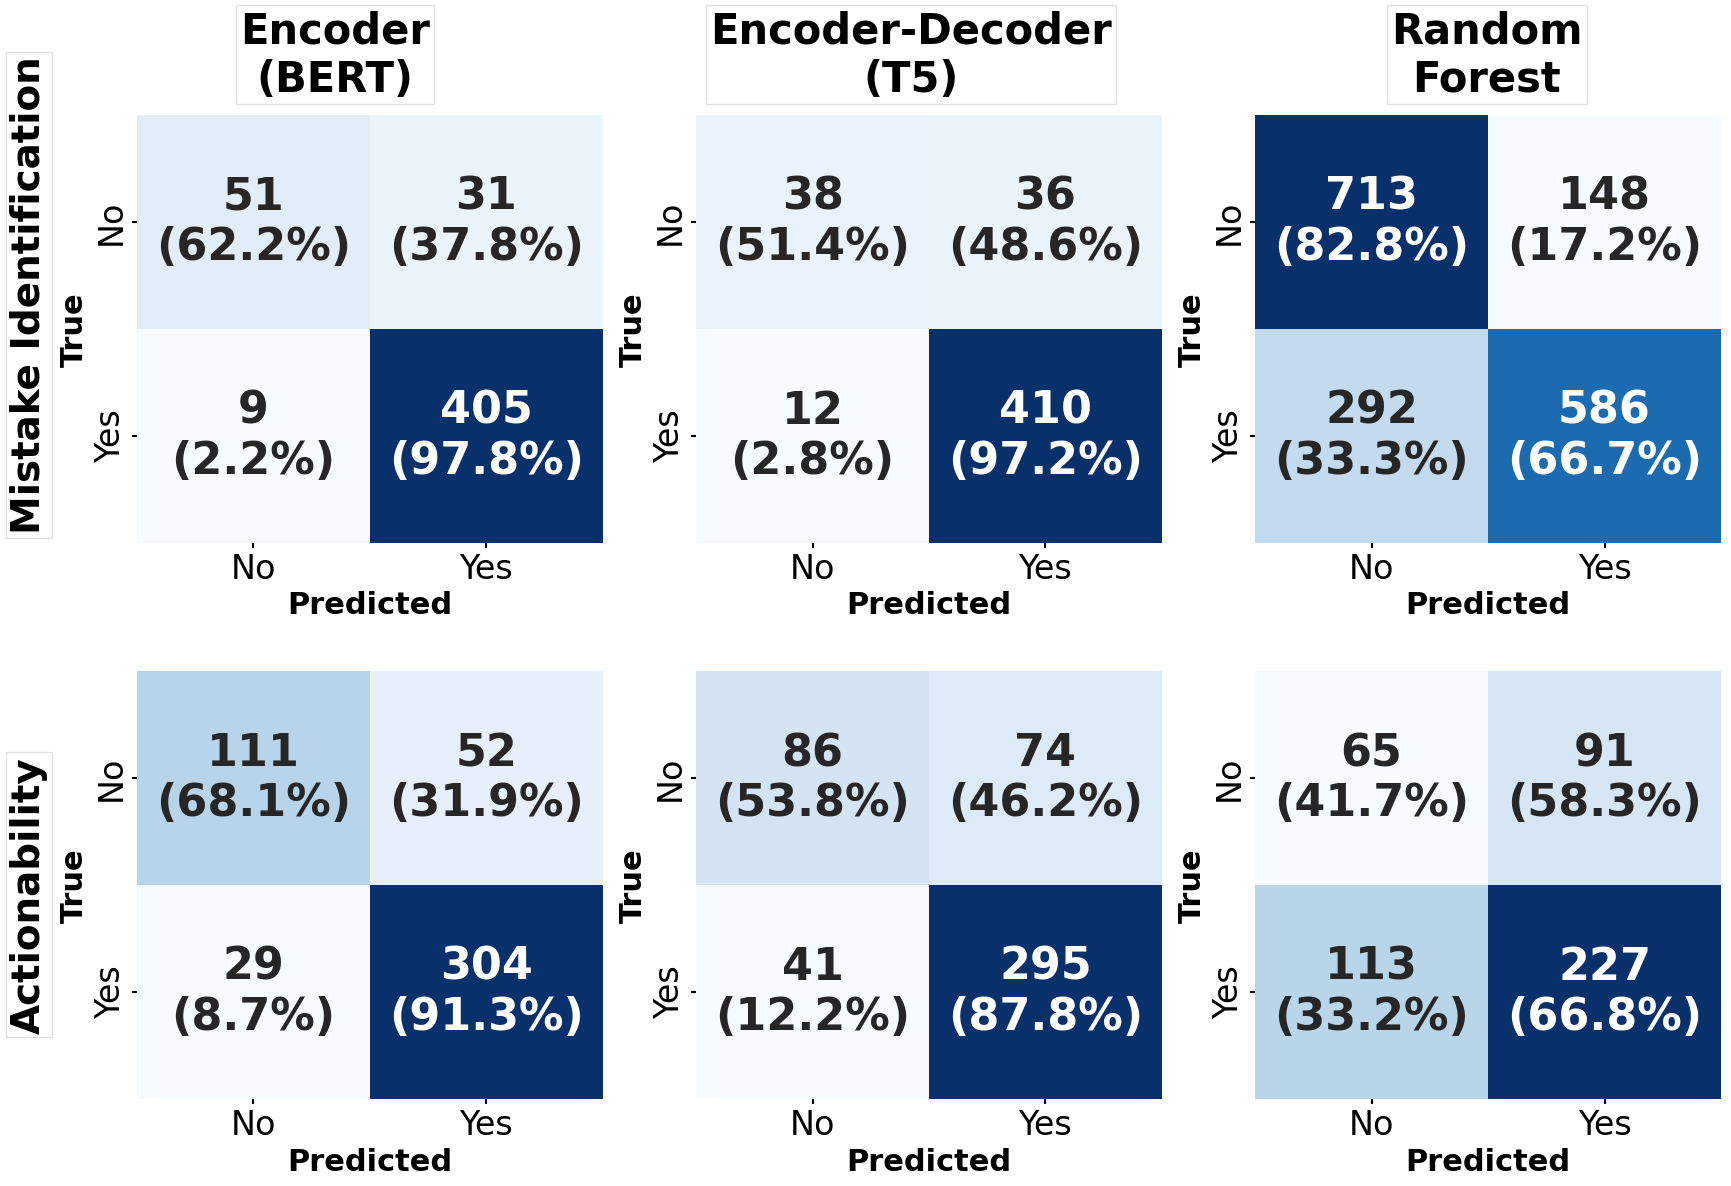

Reproduce this figure in Python.
import matplotlib.pyplot as plt
import numpy as np
import seaborn as sns
import matplotlib.lines as mlines
from matplotlib import rcParams

rcParams['font.family'] = 'serif'
rcParams['font.serif'] = ['Times New Roman']
rcParams['pdf.fonttype'] = 42
rcParams['ps.fonttype'] = 42
rcParams['axes.linewidth'] = 1.5

def plot_confusion_matrix(cm, ax, title=None):
    # Try to calculate spacing
    row_sums = np.sum(cm, axis=1, keepdims=True)
    cm_percentages = cm / row_sums * 100
    
    # Put count and percentage in each cell
    annot = np.array([[f"{val}\n({pct:.1f}%)" for val, pct in zip(row, row_pct)] 
                      for row, row_pct in zip(cm, cm_percentages)])
    
    sns.heatmap(cm, annot=annot, fmt='', cmap='Blues', ax=ax,
                xticklabels=["No", "Yes"],
                yticklabels=["No", "Yes"],
                annot_kws={"size": 32, "weight": "bold"},
                cbar=False)
    
    ax.set_xlabel('Predicted', fontsize=22, fontweight='bold')
    ax.set_ylabel('True', fontsize=22, fontweight='bold')
    
    if title:
        ax.set_title(title, fontsize=30, fontweight='bold', pad=10)
    
    ax.tick_params(axis='both', which='major', labelsize=24, width=1.5)

def create_direct_confusion_matrix_grid(confusion_matrices, output_path='direct_confusion_matrix_grid.png'):
    fig, axs = plt.subplots(2, 3, figsize=(18, 12), dpi=300)
    
    # Metrics for rows
    row_titles = ["Mistake Identification", "Actionability"]
    
    # Model names for columns
    model_titles = ["Encoder\n(BERT)", "Encoder-Decoder\n(T5)", "Random\nForest"]
    
    # Plot confusion matrices
    for i, row_title in enumerate(row_titles):
        for j in range(3):
            plot_confusion_matrix(confusion_matrices[i*3+j], axs[i, j])
    
    # Add row titles on the left side
    for i, title in enumerate(row_titles):
        fig.text(0.01, 0.75 - i*0.5, title, fontsize=28, rotation=90, 
                 ha='center', va='center', fontweight='bold',
                 bbox=dict(facecolor='white', alpha=0.8, pad=3, edgecolor='gainsboro'))
    
    # Titles on top
    for j, title in enumerate(model_titles):
        x_position = 0.18 + j * 0.32
        fig.text(x_position, 0.95, title, fontsize=30, ha='center', va='center', 
                 fontweight='bold', linespacing=1.2,
                 bbox=dict(facecolor='white', alpha=0.8, pad=3, edgecolor='gainsboro'))
    
    # Fine tune the spacing
    plt.subplots_adjust(wspace=0.2, hspace=0.3, left=0.07, right=0.95, top=0.9, bottom=0.08)
    
    # Save in multiple formats (sadly LaTeX doesn't support SVG)
    plt.savefig(output_path, dpi=300, bbox_inches='tight')
    plt.savefig(output_path.replace('.png', '.svg'), bbox_inches='tight')
    
    # plt.show()
    print(f"Confusion matrix grid saved in PNG and SVG formats")

if __name__ == "__main__":
    cm_mistake_identification_encoder = np.array([[51, 31], [9, 405]])
    cm_mistake_identification_encoder_decoder = np.array([[38, 36], [12, 410]])
    cm_mistake_identification_decoder = np.array([[713, 148], [292, 586]])
    
    cm_actionability_encoder = np.array([[111, 52], [29, 304]])
    cm_actionability_encoder_decoder = np.array([[86, 74], [41, 295]])
    cm_actionability_decoder = np.array([[65, 91], [113, 227]])
    
    confusion_matrices = [
        cm_mistake_identification_encoder,
        cm_mistake_identification_encoder_decoder,
        cm_mistake_identification_decoder,
        cm_actionability_encoder,
        cm_actionability_encoder_decoder,
        cm_actionability_decoder
    ]
    
    create_direct_confusion_matrix_grid(confusion_matrices)